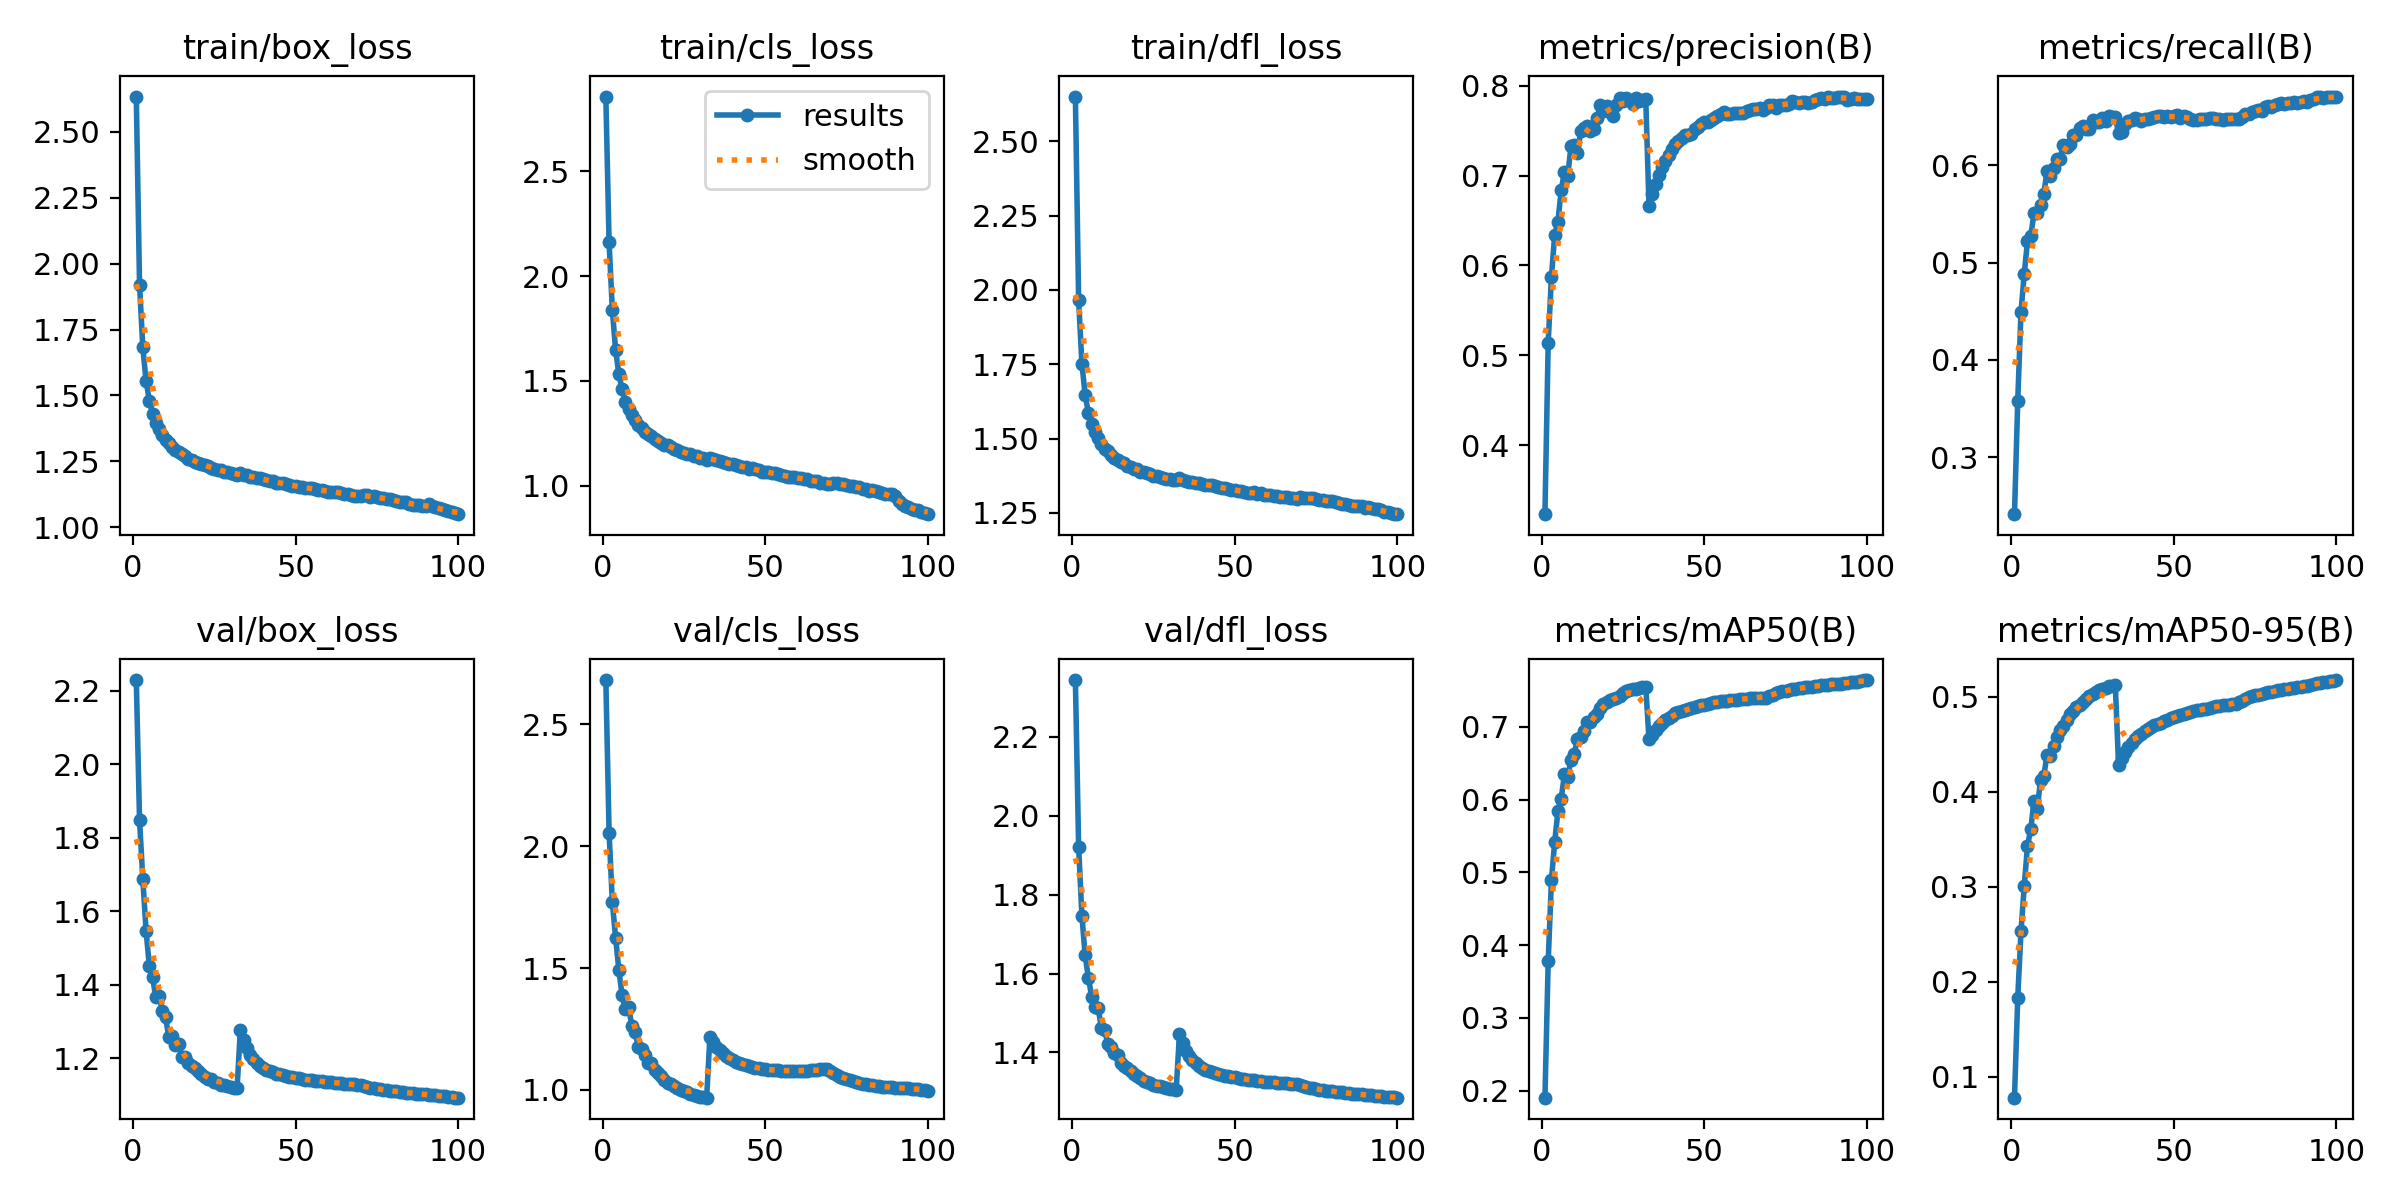

Data behind this chart, as committed beside it:
epoch, time, train/box_loss, train/cls_loss, train/dfl_loss, metrics/precision(B), metrics/recall(B), metrics/mAP50(B), metrics/mAP50-95(B), val/box_loss, val/cls_loss, val/dfl_loss, lr/pg0, lr/pg1, lr/pg2
1, 678.7, 2.634, 2.856, 2.65, 0.3232, 0.2413, 0.1903, 0.07811, 2.228, 2.682, 2.344, 0.06707, 0.0003327, 0.0003327
2, 1261, 1.92, 2.16, 1.965, 0.5139, 0.3578, 0.3776, 0.1835, 1.848, 2.056, 1.921, 0.03406, 0.0006594, 0.0006594
3, 1851, 1.684, 1.839, 1.752, 0.5877, 0.4495, 0.4896, 0.2532, 1.688, 1.769, 1.747, 0.001046, 0.0009795, 0.0009795
4, 2418, 1.556, 1.648, 1.647, 0.634, 0.4885, 0.542, 0.301, 1.547, 1.625, 1.646, 0.0009703, 0.0009703, 0.0009703
5, 2987, 1.481, 1.534, 1.586, 0.6489, 0.5223, 0.5841, 0.3435, 1.452, 1.491, 1.589, 0.0009604, 0.0009604, 0.0009604
6, 3600, 1.431, 1.46, 1.548, 0.6838, 0.5272, 0.6013, 0.3606, 1.42, 1.388, 1.542, 0.0009505, 0.0009505, 0.0009505
7, 4172, 1.397, 1.402, 1.523, 0.7044, 0.5508, 0.6348, 0.3907, 1.366, 1.33, 1.514, 0.0009406, 0.0009406, 0.0009406
8, 4722, 1.372, 1.366, 1.501, 0.6994, 0.5507, 0.6317, 0.3819, 1.371, 1.34, 1.512, 0.0009307, 0.0009307, 0.0009307
9, 5277, 1.349, 1.337, 1.483, 0.7325, 0.5595, 0.6539, 0.4125, 1.329, 1.261, 1.462, 0.0009208, 0.0009208, 0.0009208
10, 5828, 1.333, 1.315, 1.467, 0.7341, 0.5705, 0.6624, 0.4168, 1.312, 1.237, 1.456, 0.0009109, 0.0009109, 0.0009109
11, 6389, 1.318, 1.291, 1.459, 0.7249, 0.594, 0.683, 0.4388, 1.258, 1.177, 1.42, 0.000901, 0.000901, 0.000901
12, 6931, 1.305, 1.276, 1.445, 0.7491, 0.5891, 0.6857, 0.4378, 1.261, 1.169, 1.415, 0.0008911, 0.0008911, 0.0008911
13, 7481, 1.292, 1.256, 1.436, 0.7526, 0.5974, 0.6943, 0.4487, 1.235, 1.141, 1.398, 0.0008812, 0.0008812, 0.0008812
14, 8008, 1.285, 1.248, 1.429, 0.7554, 0.6065, 0.7065, 0.4579, 1.238, 1.109, 1.395, 0.0008713, 0.0008713, 0.0008713
15, 8565, 1.277, 1.237, 1.421, 0.7501, 0.6065, 0.7071, 0.4653, 1.204, 1.109, 1.373, 0.0008614, 0.0008614, 0.0008614
16, 9147, 1.27, 1.224, 1.417, 0.7517, 0.6212, 0.7134, 0.4692, 1.203, 1.082, 1.366, 0.0008515, 0.0008515, 0.0008515
17, 9680, 1.26, 1.213, 1.409, 0.7637, 0.6189, 0.7175, 0.4758, 1.188, 1.068, 1.36, 0.0008416, 0.0008416, 0.0008416
18, 10248, 1.254, 1.206, 1.404, 0.7781, 0.6218, 0.726, 0.4817, 1.18, 1.055, 1.354, 0.0008317, 0.0008317, 0.0008317
19, 10775, 1.248, 1.194, 1.398, 0.7716, 0.6312, 0.7317, 0.4854, 1.173, 1.039, 1.346, 0.0008218, 0.0008218, 0.0008218
20, 11338, 1.245, 1.193, 1.396, 0.7772, 0.6314, 0.7338, 0.4892, 1.165, 1.03, 1.341, 0.0008119, 0.0008119, 0.0008119
21, 11888, 1.24, 1.185, 1.389, 0.7707, 0.6389, 0.7372, 0.4918, 1.158, 1.022, 1.336, 0.000802, 0.000802, 0.000802
22, 12429, 1.235, 1.178, 1.387, 0.7666, 0.6409, 0.738, 0.4948, 1.149, 1.017, 1.328, 0.0007921, 0.0007921, 0.0007921
23, 12970, 1.231, 1.17, 1.384, 0.7783, 0.6371, 0.7391, 0.4975, 1.145, 1.009, 1.325, 0.0007822, 0.0007822, 0.0007822
24, 13521, 1.225, 1.162, 1.38, 0.786, 0.6378, 0.7421, 0.5007, 1.143, 1.001, 1.324, 0.0007723, 0.0007723, 0.0007723
25, 14060, 1.221, 1.157, 1.376, 0.7835, 0.6463, 0.7464, 0.5034, 1.135, 0.9959, 1.317, 0.0007624, 0.0007624, 0.0007624
26, 14599, 1.219, 1.153, 1.373, 0.7859, 0.6443, 0.7487, 0.5047, 1.134, 0.9904, 1.315, 0.0007525, 0.0007525, 0.0007525
27, 15122, 1.215, 1.149, 1.373, 0.7844, 0.6448, 0.7509, 0.5077, 1.129, 0.983, 1.314, 0.0007426, 0.0007426, 0.0007426
28, 15649, 1.211, 1.142, 1.367, 0.7796, 0.649, 0.7516, 0.5081, 1.126, 0.9771, 1.311, 0.0007327, 0.0007327, 0.0007327
29, 16171, 1.208, 1.14, 1.365, 0.7859, 0.6459, 0.7524, 0.5091, 1.125, 0.9748, 1.309, 0.0007228, 0.0007228, 0.0007228
30, 16678, 1.204, 1.135, 1.364, 0.7833, 0.6509, 0.7537, 0.5111, 1.122, 0.9717, 1.308, 0.0007129, 0.0007129, 0.0007129
31, 17205, 1.203, 1.134, 1.362, 0.7846, 0.6498, 0.7544, 0.5115, 1.121, 0.9695, 1.306, 0.000703, 0.000703, 0.000703
32, 17729, 1.198, 1.125, 1.359, 0.7854, 0.6495, 0.7552, 0.5125, 1.119, 0.9678, 1.305, 0.0006931, 0.0006931, 0.0006931
33, 573.8, 1.205, 1.131, 1.367, 0.6665, 0.6334, 0.6827, 0.4286, 1.278, 1.216, 1.446, 0.0006832, 0.0006832, 0.0006832
34, 1092, 1.2, 1.128, 1.361, 0.6795, 0.6345, 0.6889, 0.4354, 1.249, 1.195, 1.423, 0.0006733, 0.0006733, 0.0006733
35, 1635, 1.197, 1.125, 1.358, 0.6907, 0.6425, 0.6958, 0.4423, 1.228, 1.176, 1.405, 0.0006634, 0.0006634, 0.0006634
36, 2191, 1.191, 1.118, 1.355, 0.7011, 0.6461, 0.7014, 0.4473, 1.21, 1.162, 1.39, 0.0006535, 0.0006535, 0.0006535
37, 2738, 1.192, 1.115, 1.355, 0.7092, 0.6468, 0.7055, 0.4517, 1.198, 1.149, 1.38, 0.0006436, 0.0006436, 0.0006436
38, 3297, 1.186, 1.11, 1.351, 0.7167, 0.6485, 0.7087, 0.4552, 1.188, 1.139, 1.372, 0.0006337, 0.0006337, 0.0006337
39, 3863, 1.185, 1.105, 1.35, 0.723, 0.6476, 0.7124, 0.4586, 1.18, 1.129, 1.365, 0.0006238, 0.0006238, 0.0006238
40, 4452, 1.184, 1.104, 1.348, 0.7299, 0.6458, 0.7154, 0.4614, 1.175, 1.121, 1.36, 0.0006139, 0.0006139, 0.0006139
41, 5036, 1.179, 1.097, 1.345, 0.7351, 0.6479, 0.7183, 0.4646, 1.169, 1.114, 1.356, 0.000604, 0.000604, 0.000604
42, 5610, 1.175, 1.096, 1.344, 0.7384, 0.648, 0.72, 0.4664, 1.165, 1.109, 1.353, 0.0005941, 0.0005941, 0.0005941
43, 6192, 1.174, 1.09, 1.344, 0.742, 0.6487, 0.7217, 0.4683, 1.162, 1.105, 1.35, 0.0005842, 0.0005842, 0.0005842
44, 6770, 1.169, 1.087, 1.339, 0.7448, 0.6493, 0.7229, 0.4702, 1.159, 1.1, 1.347, 0.0005743, 0.0005743, 0.0005743
45, 7340, 1.167, 1.082, 1.336, 0.7453, 0.6503, 0.7242, 0.4715, 1.157, 1.097, 1.345, 0.0005644, 0.0005644, 0.0005644
46, 7910, 1.167, 1.084, 1.334, 0.7467, 0.6513, 0.7254, 0.4729, 1.154, 1.093, 1.343, 0.0005545, 0.0005545, 0.0005545
47, 8512, 1.166, 1.078, 1.334, 0.7516, 0.6499, 0.7271, 0.4744, 1.152, 1.091, 1.341, 0.0005446, 0.0005446, 0.0005446
48, 9082, 1.161, 1.073, 1.332, 0.7542, 0.6506, 0.7286, 0.4759, 1.15, 1.088, 1.339, 0.0005347, 0.0005347, 0.0005347
49, 9659, 1.155, 1.067, 1.328, 0.7572, 0.6502, 0.7298, 0.4776, 1.148, 1.086, 1.338, 0.0005248, 0.0005248, 0.0005248
50, 10209, 1.155, 1.065, 1.328, 0.7591, 0.6507, 0.7306, 0.4787, 1.147, 1.084, 1.336, 0.0005149, 0.0005149, 0.0005149
51, 10769, 1.154, 1.063, 1.324, 0.7593, 0.6516, 0.7316, 0.4799, 1.145, 1.082, 1.335, 0.000505, 0.000505, 0.000505
52, 11327, 1.154, 1.063, 1.324, 0.7623, 0.649, 0.7327, 0.481, 1.144, 1.08, 1.333, 0.0004951, 0.0004951, 0.0004951
53, 11905, 1.15, 1.058, 1.32, 0.7641, 0.6505, 0.7336, 0.4819, 1.142, 1.08, 1.332, 0.0004852, 0.0004852, 0.0004852
54, 12460, 1.147, 1.055, 1.318, 0.7661, 0.6498, 0.7347, 0.483, 1.141, 1.079, 1.331, 0.0004753, 0.0004753, 0.0004753
55, 13047, 1.147, 1.05, 1.319, 0.7685, 0.6476, 0.7353, 0.484, 1.14, 1.079, 1.33, 0.0004654, 0.0004654, 0.0004654
56, 13610, 1.144, 1.047, 1.319, 0.7708, 0.6463, 0.7358, 0.4851, 1.139, 1.078, 1.329, 0.0004555, 0.0004555, 0.0004555
57, 14176, 1.14, 1.043, 1.314, 0.7683, 0.6468, 0.7361, 0.486, 1.138, 1.078, 1.328, 0.0004456, 0.0004456, 0.0004456
58, 14759, 1.14, 1.042, 1.316, 0.7685, 0.6474, 0.7362, 0.4865, 1.137, 1.077, 1.327, 0.0004357, 0.0004357, 0.0004357
59, 15299, 1.138, 1.04, 1.312, 0.77, 0.6477, 0.7369, 0.4871, 1.136, 1.077, 1.326, 0.0004258, 0.0004258, 0.0004258
60, 15847, 1.135, 1.035, 1.31, 0.7697, 0.6481, 0.7372, 0.4878, 1.136, 1.078, 1.325, 0.0004159, 0.0004159, 0.0004159
... 40 more rows
